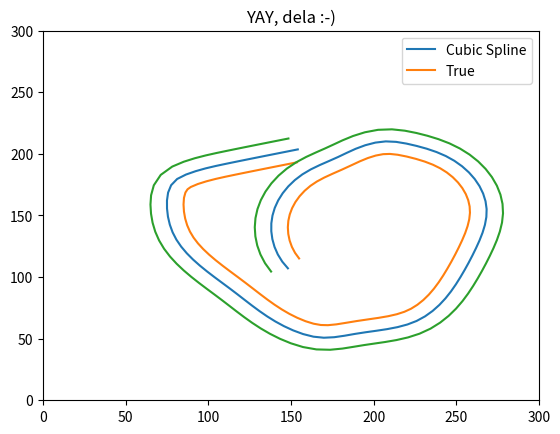

The matplotlib source for this figure:
import numpy as np
import matplotlib.pyplot as plt
from scipy import interpolate
from math import sqrt

smoothing = 10
z = 10   #offset
'''
x = np.array([148, 146, 143, 140, 139, 138, 142, 146, 159, 167, 178, 183, 189, 194, 198, 204, 207, 212, 223, 234, 244, 252, 256, 265, 268, 268, 261, 257, 254, 249, 245, 238, 234, 231, 225, 212, 190, 167, 151, 127, 115, 102, 93, 87, 80, 76, 75, 76, 77, 78, 79, 82, 88, 93, 97, 104, 111, 119, 126, 131, 140, 145, 150, 154])
y = np.array([107, 111, 116, 123, 134, 150, 160, 170, 185, 191, 197, 200, 205, 206, 208, 210, 210, 210, 208, 203, 197, 192, 188, 171, 154, 143, 123, 109, 102, 94, 86, 75, 71, 67, 64, 59, 54, 51, 57, 76, 89, 102, 111, 119, 133, 145, 160, 169, 173, 176, 178, 180, 184, 186, 188, 190, 192, 194, 196, 198, 200, 201, 202, 204])
'''

x_not_np_array = [148, 146, 143, 140, 139, 138, 142, 146, 159, 167, 178, 183, 189, 194, 198, 204, 207, 212, 223, 234, 244, 252, 256, 265, 268, 268, 261, 257, 254, 249, 245, 238, 234, 231, 225, 212, 190, 167, 151, 127, 115, 102, 93, 87, 80, 76, 75, 76, 77, 78, 79, 82, 88, 93, 97, 104, 111, 119, 126, 131, 140, 145, 150, 154]
y_not_np_array = [107, 111, 116, 123, 134, 150, 160, 170, 185, 191, 197, 200, 205, 206, 208, 210, 210, 210, 208, 203, 197, 192, 188, 171, 154, 143, 123, 109, 102, 94, 86, 75, 71, 67, 64, 59, 54, 51, 57, 76, 89, 102, 111, 119, 133, 145, 160, 169, 173, 176, 178, 180, 184, 186, 188, 190, 192, 194, 196, 198, 200, 201, 202, 204]

x = np.array(x_not_np_array)
y = np.array(y_not_np_array)

x2 =[]
y2 = []

x3 = []
y3 = []

tck, u = interpolate.splprep([x, y], s=smoothing)
unew = np.arange(0, 1.01, 0.01)
out = interpolate.splev(unew, tck)


def neki(X1,Y1,X2,Y2):
    dx = (Y2-Y1)/sqrt((X2-X1)**2+(Y2-Y1)**2) * z
    dy = (X2-X1)/sqrt((X2-X1)**2+(Y2-Y1)**2) * z

    x2.append((X2+X1)/2+dx)
    x3.append((X2+X1)/2-dx)

    y2.append((Y2+Y1)/2-dy)
    y3.append((Y2+Y1)/2+dy)

    return

neki1 = out[1].tolist()

for i in range(len(neki1)-1):
    #"neki(x_not_np_array[i],y_not_np_array[i],x_not_np_array[i+1],y_not_np_array[i+1])
    neki(out[0][i],out[1][i],out[0][i+1],out[1][i+1])


plt.figure()
#plt.plot( out[0], out[1], x2, y2, x3, y3 )
plt.plot(out[0], out[1], x2, y2, x3, y3)

plt.legend(['Cubic Spline', 'True'])
plt.axis([0, 300, 0, 300])
plt.title('YAY, dela :-)')
plt.show()
